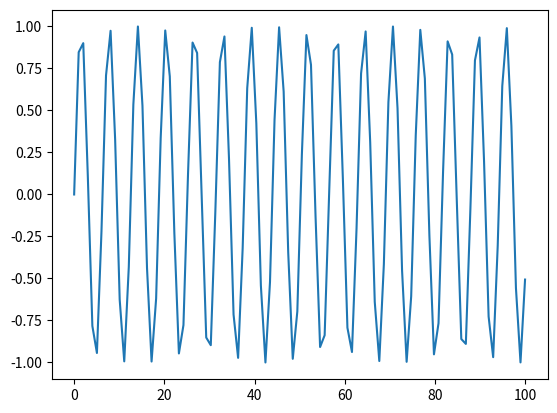

This chart was generated by the following Python code:
#!/usr/bin/env python
# -*- coding: utf-8 -*-
import matplotlib.pyplot as plt
import numpy as np

x = np.linspace(0,100,100)
y = np.sin(x)

plt.plot(x,y)
plt.savefig('test')
plt.show()
